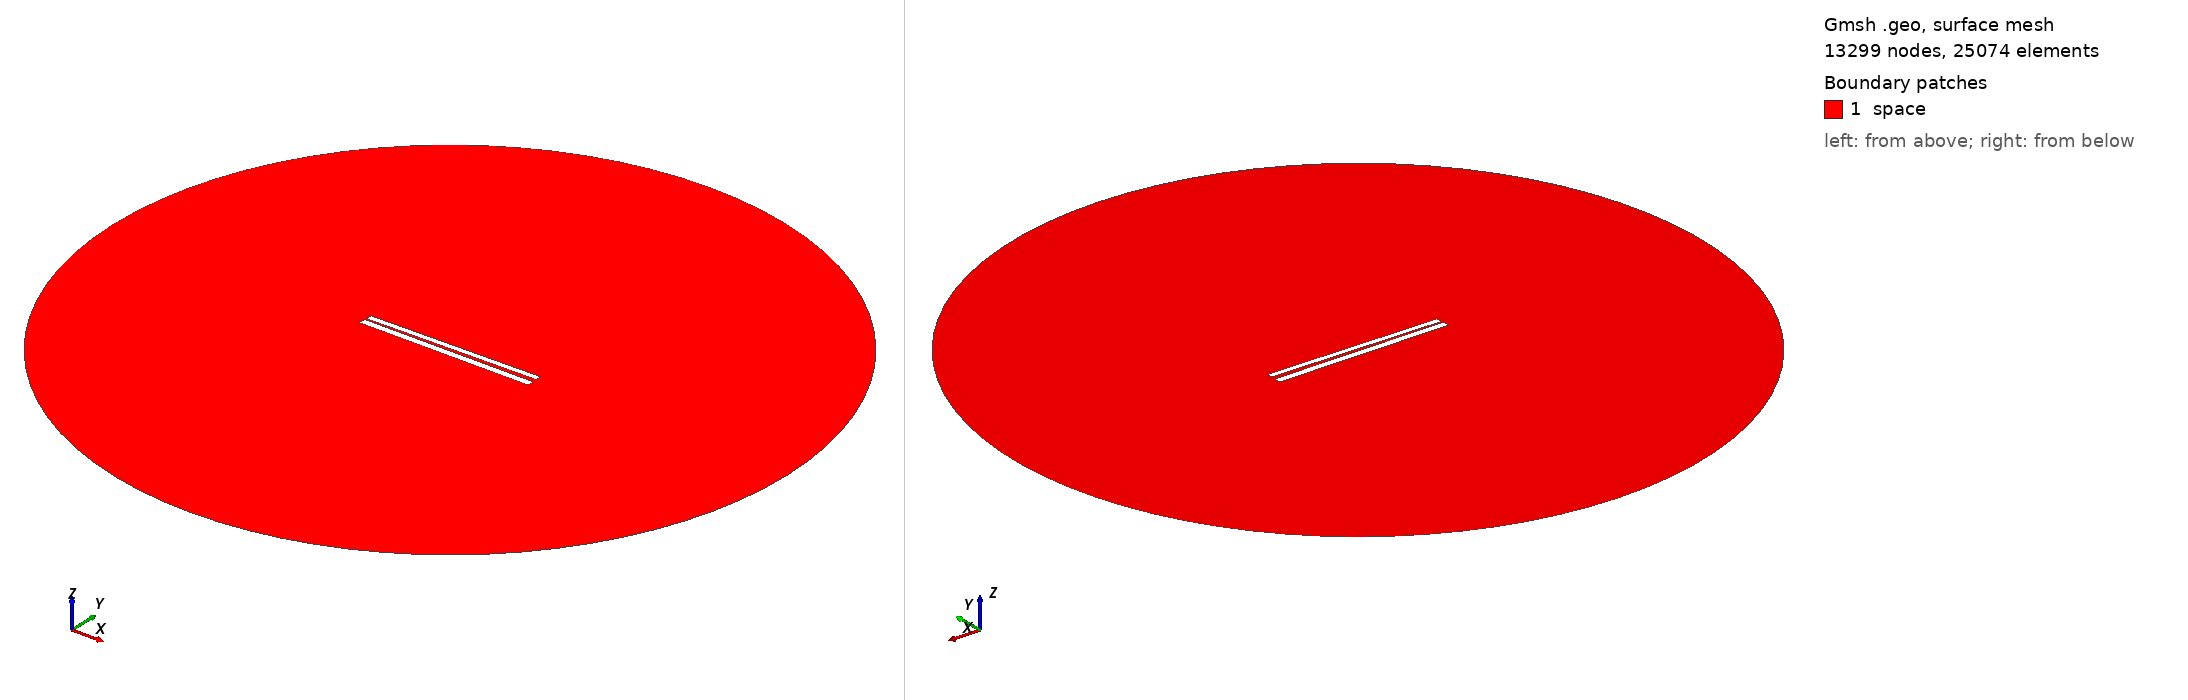

Gmsh geometry script, surface-meshed: 13299 nodes, 25074 surface elements. Boundary patches (legend numbers): 1 space. Left view from above one corner, right view from below the opposite corner. Legend entries are the model's physical surfaces. The drawing asked Gmsh for element sizes between 1% and 20% of the model's largest extent; the script's own settings can give other sizes.

=== 312.geo (drawn) ===
// Set the geometry kernel
SetFactory("OpenCASCADE");

//---------------------------------------
// Rectangles
//---------------------------------------

// Rectangle 1 (top)
Point(1) = {-49.733333333333334, 1.0722222222222222, 0, 1.0};
Point(2) = {49.733333333333334, 1.0722222222222222, 0, 1.0};
Point(3) = {49.733333333333334, 4.538888888888889, 0, 1.0};
Point(4) = {-49.733333333333334, 4.538888888888889, 0, 1.0};

Line(1) = {1, 2};
Line(2) = {2, 3};
Line(3) = {3, 4};
Line(4) = {4, 1};

Line Loop(1) = {1, 2, 3, 4};
Plane Surface(1) = {1};

Rotate { {0, 0, 1}, {0,  0.8055555555555556,  0}, 0.014 } {
  Surface{1};
}

// Rectangle 2 (bottom)
Point(5) = {-50,-0.8055555555555556, 0, 1.0};
Point(6) = { 50,-0.8055555555555556, 0, 1.0};
Point(7) = { 50,-4.805555555555555, 0, 1.0};
Point(8) = {-50,-4.805555555555555, 0, 1.0};

Line(5) = {5, 6};
Line(6) = {6, 7};
Line(7) = {7, 8};
Line(8) = {8, 5};

Line Loop(2) = {5, 6, 7, 8};
Plane Surface(2) = {2}; 


//---------------------------------------
// Circle
//---------------------------------------

// Define points
Point(9) = {0, 0, 0};        // Center
Point(10) = {200, 0, 0};     // Start point
Point(11) = {0, 200, 0};     // 90 degrees
Point(12) = {-200, 0, 0};    // 180 degrees
Point(13) = {0, -200, 0};    // 270 degrees

// Define circle arcs (each needs start, center, end)
Circle(9) = {10, 9, 11};
Circle(10) = {11, 9, 12};
Circle(11) = {12, 9, 13};
Circle(12) = {13, 9, 10};

// Define curve loop and surface if needed
Curve Loop(3) = {9, 10, 11, 12};
Surface(3) = {3};

// Subtract Rectangles from Circle
BooleanDifference{ Surface{3}; Delete; }{ Surface{1}; Surface{2}; Delete; }

//---------------------------------------
// Transfinite Lines and Surface
//---------------------------------------
r = 7;
Transfinite Line {1, 3} = 50*r Using Progression 1;
Transfinite Line {2, 4} = 2*r Using Progression 1;
Transfinite Line {5, 7} = 50*r Using Progression 1;
Transfinite Line {6, 8} = 2*r Using Progression 1;
Transfinite Line {9, 10, 11, 12} = 20 Using Progression 1;

//---------------------------------------
// Define Physical Groups
//---------------------------------------                

//--- Physical Curves
// Physical groups for boundaries
Physical Line("force_segment", 10) = {1};
Physical Line("upper_plate", 11) = {2, 3, 4};
Physical Line("lower_plate", 12) = {5, 6, 7, 8};
Physical Line("boundary", 20) = {9, 10, 11, 12};

//--- Physical Surfaces
Physical Surface("space", 30) = {3};

//---------------------------------------
// 6. Generate the Mesh
//---------------------------------------
Mesh 2;  // 2D mesh generation
